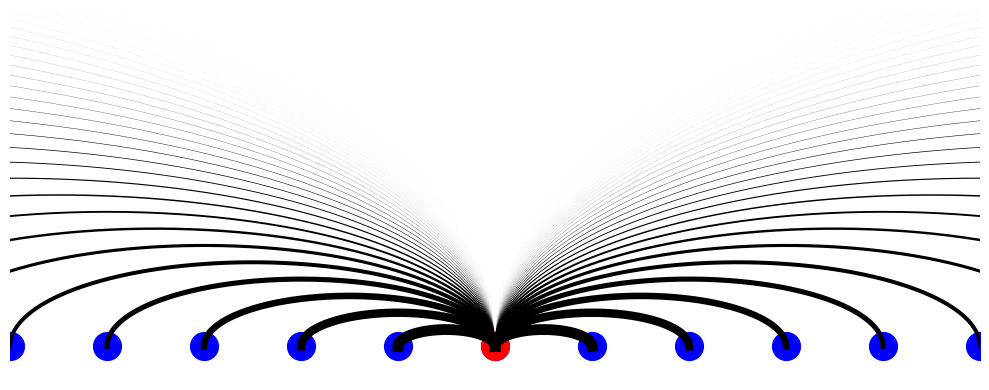

Write Python code to recreate this figure.
"""Diagram of spatially organized network.
"""


import matplotlib.pyplot as plt
import numpy as np


nodes = np.arange(101)
ts = np.linspace(0, np.pi, 201)

plt.figure(figsize=(10, 4))
x = len(nodes)//2
plt.plot(nodes, 0*nodes, 'bo', markersize=20)
plt.plot(x, 0, 'ro', markersize=20)
for y in nodes:
    c = (x + y)/2
    r = abs(x - y)/2
    plt.plot(c + r*np.cos(ts), r/10*np.sin(ts), 'k-',
             linewidth=10*np.exp(-abs(r)/2))

plt.xlim(x-5, x+5)
plt.ylim(-.1, 1)
plt.axis('off')
plt.tight_layout()
plt.savefig('network_diagram.png')
plt.close()
